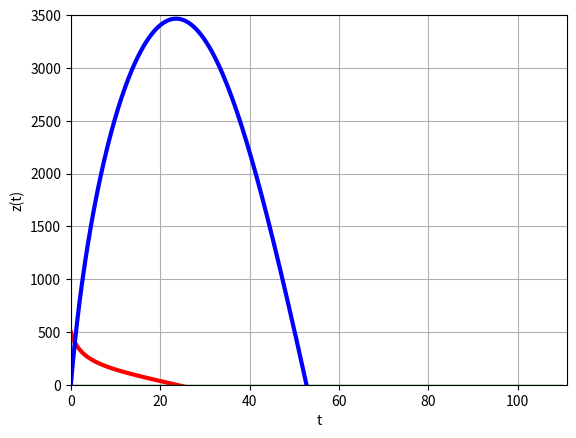

Python code for this plot:
"""
Movement along z-axis (perpendiculary surface)
dz(t)/dt = v(t)
dv(t)/dt = -g - (A*v(t) + B*v(t)^3)/m
"""

import numpy as np
# import scipy.integrate as si
from scipy.integrate import odeint
import matplotlib.pyplot as plt

#
z0 = 0.0     # m
v0 = 500.0   # m/sec
m = 0.009    # kg
g = 9.8      # m/sec^2
A = 1.e-5    # N*sec/m
B = 1.e-8    # N*sec^3/m^3
tm = 110.0   # sec?

# вычисление правых частей уравнения
def system(f, t):
    global m,g,A,B
    z = f[0]
    v = f[1]
    dzdt = v
    dvdt = -g - (A*v + B*v**3)/m
    return [dzdt,dvdt]

nt = 1000
# от 0 до tm разбиваются на nt узлов
t = np.linspace(0.,tm,nt)
# вычисляем ДУ
sol = odeint(system,[z0,v0],t)
z = sol[:,0]
v = sol[:,1]
# строим график
plt.plot(t,v,'r-',linewidth=3) # график скорости
plt.plot(t,[0.0]*nt,'g-',linewidth=1) # график z(t)
# задаем график
plt.axis([0, tm, -250., 500.])
# выводим сетку на графике
plt.grid(True)
# легенда
plt.xlabel("t")
plt.ylabel("v(t)")
# сохранить в файл
plt.savefig("v.pdf",dpi=300)
# вывести
plt.show()

plt.plot(t,z,'b-',linewidth=3)
plt.axis([0, tm+1., 0., 3500.])
plt.grid(True)
plt.xlabel("t")
plt.ylabel("z(t)")
plt.savefig("z.pdf",dpi=300)
plt.show()
